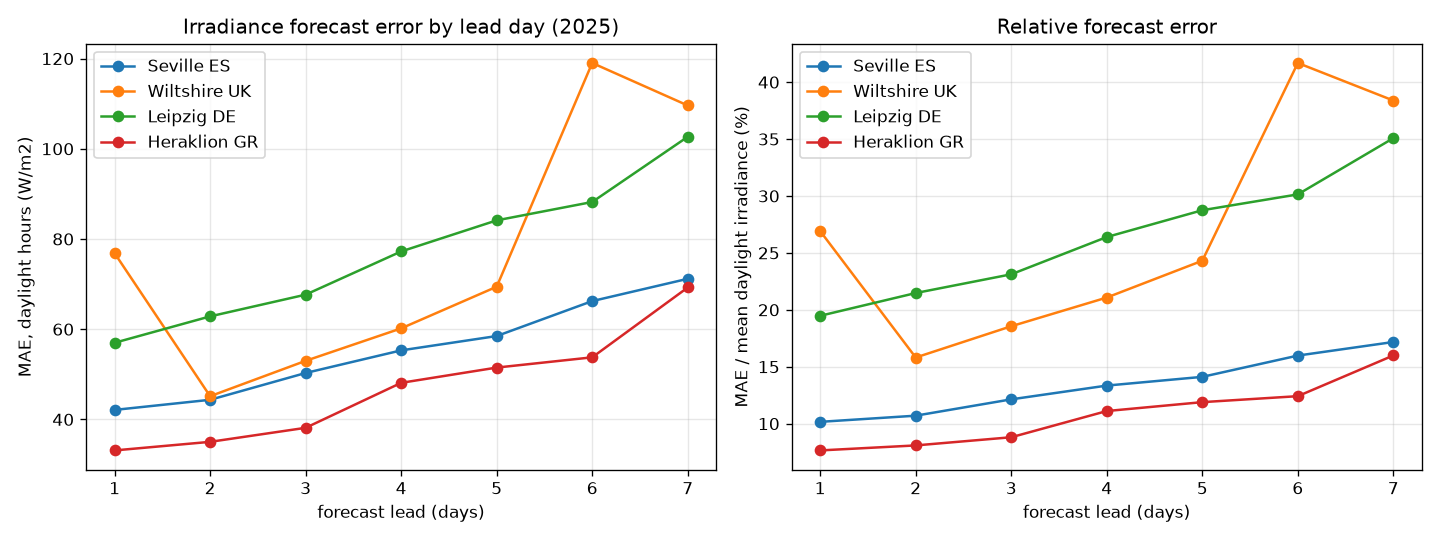

The table this chart was drawn from, first rows:
site, mean_daylight_irr, mae_d1, mae_d2, mae_d3, mae_d4, mae_d5, mae_d6, mae_d7
Seville ES, 414.5, 42.1, 44.4, 50.3, 55.3, 58.5, 66.2, 71.2
Wiltshire UK, 285.6, 76.9, 45.1, 53.0, 60.2, 69.4, 119.0, 109.6
Leipzig DE, 292.7, 57.0, 62.8, 67.7, 77.2, 84.1, 88.2, 102.7
Heraklion GR, 433.1, 33.1, 35.0, 38.1, 48.1, 51.5, 53.8, 69.2
